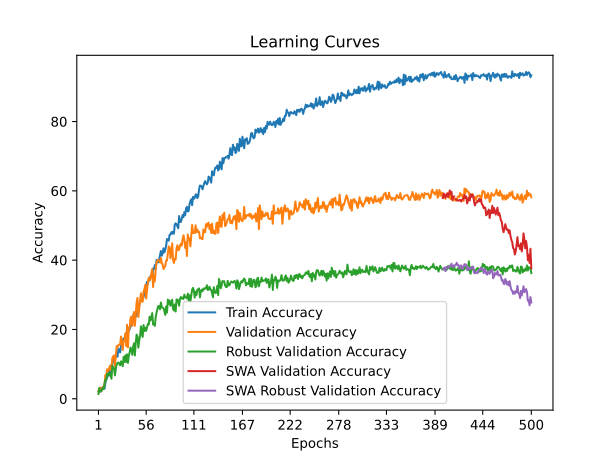

Values plotted in this chart, from the file beside it:
time; train_accuracy; train_loss; valid_accuracy; valid_loss; valid_accuracy_robust; valid_accuracy_swa; valid_accuracy_robust_swa
25,4175; 2,1336; 4,0469; 2,1041; 3,8993; 1,3793; 2,1041; 1,3793
51,7845; 1,9950; 3,9081; 2,9900; 3,8045; 3,0651; 2,9900; 3,0651
88,5864; 2,0504; 3,8820; 3,2115; 4,3450; 2,2989; 3,2115; 2,2989
118,2809; 3,1588; 3,9558; 2,1041; 4,6559; 2,1456; 2,1041; 2,1456
152,2762; 2,6323; 4,0253; 2,5471; 7,0400; 2,4904; 2,5471; 2,4904
176,6646; 2,8817; 4,1513; 3,4330; 8,0873; 3,1418; 3,4330; 3,1418
199,7413; 3,1865; 4,3476; 3,3223; 6,6028; 2,7969; 3,3223; 2,7969
234,9203; 2,9094; 4,2923; 4,0975; 8,2460; 4,4444; 4,0975; 4,4444
262,2513; 4,4611; 4,0119; 6,8660; 3,7459; 5,5172; 6,8660; 5,5172
291,5339; 5,7357; 3,8680; 6,2016; 3,7062; 5,3640; 6,2016; 5,3640
316,2223; 6,0127; 3,7712; 8,5271; 3,6537; 7,1648; 8,5271; 7,1648
339,1173; 6,9271; 3,7444; 7,9734; 17,8234; 6,7050; 7,9734; 6,7050
362,9008; 8,0632; 3,6975; 8,4164; 3,7732; 6,9349; 8,4164; 6,9349
394,7538; 6,7332; 3,7077; 9,4131; 3,6244; 7,5096; 9,4131; 7,5096
423,3478; 9,6149; 3,6566; 8,3056; 4,9765; 6,7050; 8,3056; 6,7050
448,2114; 9,1438; 3,6268; 8,9701; 4,0313; 5,7854; 8,9701; 5,7854
472,0366; 10,0028; 3,5917; 11,7386; 3,6923; 9,5402; 11,7386; 9,5402
500,6428; 11,0557; 3,5451; 12,1816; 3,4333; 9,0805; 12,1816; 9,0805
523,7138; 12,0532; 3,5334; 12,5138; 3,4681; 8,7356; 12,5138; 8,7356
559,0032; 11,9978; 3,5315; 9,3023; 3,5979; 6,7433; 9,3023; 6,7433
589,5245; 12,1086; 3,5327; 12,2924; 3,5168; 8,5441; 12,2924; 8,5441
613,6262; 12,3303; 3,5114; 15,1717; 3,3962; 9,8851; 15,1717; 9,8851
650,2042; 12,1363; 3,4879; 14,9502; 3,3586; 10,3065; 14,9502; 10,3065
678,3690; 14,4084; 3,4609; 15,5039; 3,3363; 10,4598; 15,5039; 10,4598
714,3763; 14,1036; 3,4496; 15,6146; 3,3405; 10,0383; 15,6146; 10,0383
740,3076; 13,3832; 3,4321; 15,6146; 3,3736; 9,6552; 15,6146; 9,6552
763,8425; 15,4336; 3,4227; 17,9402; 3,3177; 10,8046; 17,9402; 10,8046
800,5757; 15,7384; 3,3880; 16,5006; 3,2948; 10,3065; 16,5006; 10,3065
831,5118; 16,9022; 3,3476; 14,0642; 3,5772; 9,3870; 14,0642; 9,3870
855,8337; 17,4009; 3,3582; 16,7220; 3,3404; 12,0690; 16,7220; 12,0690
882,4398; 17,3732; 3,3311; 16,8328; 3,1304; 10,6130; 16,8328; 10,6130
908,1875; 18,2599; 3,3041; 18,8261; 3,1850; 12,5287; 18,8261; 12,5287
936,5576; 19,0080; 3,2847; 15,1717; 3,3074; 10,6130; 15,1717; 10,6130
969,4931; 18,5647; 3,2936; 21,3732; 3,3486; 12,8352; 21,3732; 12,8352
998,5120; 20,5597; 3,2320; 14,8394; 3,5681; 10,3448; 14,8394; 10,3448
1025,9086; 19,4791; 3,2437; 20,3765; 3,1906; 12,4521; 20,3765; 12,4521
1051,8981; 20,2272; 3,2109; 20,4873; 3,0420; 13,4100; 20,4873; 13,4100
1082,1575; 20,7537; 3,1952; 23,2558; 2,9623; 14,7893; 23,2558; 14,7893
1116,9398; 21,8066; 3,1522; 23,6988; 3,0960; 14,2146; 23,6988; 14,2146
1146,3246; 22,7210; 3,1399; 21,0410; 3,1587; 12,6820; 21,0410; 12,6820
1170,0769; 23,7185; 3,0971; 23,5880; 2,8768; 15,0192; 23,5880; 15,0192
1195,4173; 24,7991; 3,0580; 25,0277; 2,8516; 16,0153; 25,0277; 16,0153
1226,9817; 23,5799; 3,0788; 21,0410; 3,0739; 12,4904; 21,0410; 12,4904
1256,0732; 23,8293; 3,0840; 24,6955; 2,9653; 16,2069; 24,6955; 16,2069
1291,0882; 23,9124; 3,0315; 27,7962; 2,8233; 18,5057; 27,7962; 18,5057
1315,8472; 26,2954; 2,9904; 29,1251; 2,7545; 18,0077; 29,1251; 18,0077
1339,0800; 26,9327; 2,9678; 23,5880; 3,0216; 14,7510; 23,5880; 14,7510
1373,2909; 26,9604; 2,9440; 25,8029; 2,8414; 16,8199; 25,8029; 16,8199
1402,7096; 28,2073; 2,9282; 28,2392; 2,7116; 18,1226; 28,2392; 18,1226
1440,6243; 28,7060; 2,8973; 30,4540; 2,5776; 20,9195; 30,4540; 20,9195
1465,7406; 28,7891; 2,8941; 28,0177; 2,6776; 18,8506; 28,0177; 18,8506
1489,2664; 28,7614; 2,8803; 28,0177; 2,6716; 17,8544; 28,0177; 17,8544
1523,7351; 29,2879; 2,8982; 31,0078; 2,6695; 21,2644; 31,0078; 21,2644
1556,2433; 30,5625; 2,7992; 31,5615; 2,5461; 19,5402; 31,5615; 19,5402
1593,3837; 31,0058; 2,7967; 32,8904; 2,5487; 20,4981; 32,8904; 20,4981
1617,3987; 32,8346; 2,7538; 28,9037; 2,7272; 19,6169; 28,9037; 19,6169
1653,0290; 33,7490; 2,7220; 31,3400; 2,5318; 20,6130; 31,3400; 20,6130
1678,6045; 33,1117; 2,7243; 33,5548; 2,5157; 21,6092; 33,5548; 21,6092
1711,2822; 34,4140; 2,6901; 34,8837; 2,3792; 21,3793; 34,8837; 21,3793
1738,0733; 34,1646; 2,6920; 34,2193; 2,3884; 23,6782; 34,2193; 23,6782
... 440 more rows
